Labelled photos from "processed", an image-classification folder in 1Erge/treeleaf-classifier. The possible labels are: anhui barberry, beales barberry, big fruited holly, camphor tree, canadian poplar, castor aralia, chinese cinnamon, chinese horse chestnut, chinese redbud, chinese toon, chinese tulip tree, crape myrtle, deodar, ford woodlotus, ginkgo, glossy privet, goldenrain tree, japan arrowwood, japanese cheesewood, japanese flowering cherry, japanese maple, nanmu, oleander, peach, pubescent bamboo, southern magnolia, sweet osmanthus, tangerine, trident maple, true indigo, wintersweet, yew plum pine.

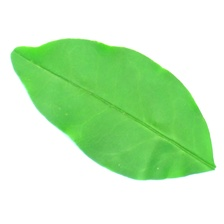
Label: glossy privet

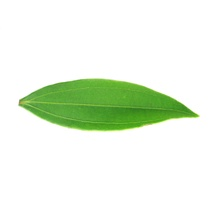
Label: chinese cinnamon

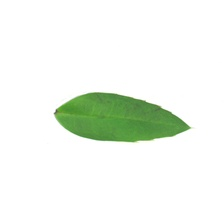
Label: anhui barberry

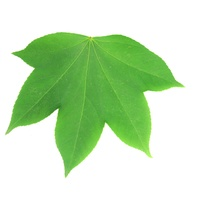
Label: castor aralia

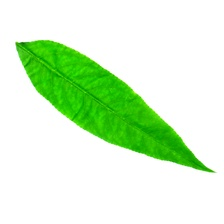
Label: peach

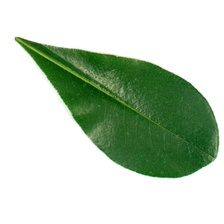
Label: japanese cheesewood
